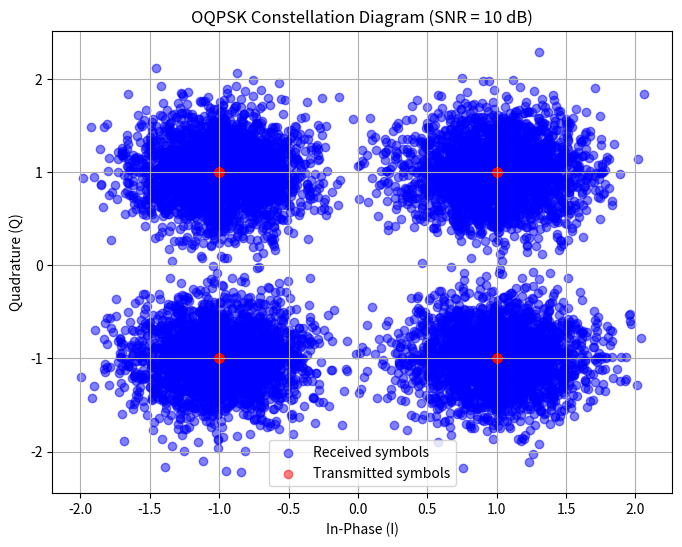

Reproduce this figure in Python.
import numpy as np
import matplotlib.pyplot as plt

# Parameters
M = 4  # OQPSK (4 symbols)
k = int(np.log2(M))  # Number of bits per symbol (2 bits per symbol for OQPSK)
num_symbols = 10000  # Number of symbols to simulate
snr_dB = 10  # Signal-to-noise ratio in dB

# Generate random bit stream
bits = np.random.randint(0, 2, num_symbols * k)

# OQPSK Modulation
def bits_to_symbols(bits):
    # Reshape bits into two separate streams (I and Q components)
    bits_I = bits[::2]  # In-phase components (I)
    bits_Q = bits[1::2]  # Quadrature components (Q)
    
    # Define the OQPSK constellation points
    symbols_I = 2 * bits_I - 1  # Map bits {0, 1} to {1, -1} for I channel
    symbols_Q = 2 * bits_Q - 1  # Map bits {0, 1} to {1, -1} for Q channel
    
    return symbols_I, symbols_Q

# Convert bits to OQPSK symbols
symbols_I, symbols_Q = bits_to_symbols(bits)

# Apply OQPSK offset (delay the Q channel)
def apply_offset(symbols_Q):
    # Apply a half symbol delay to the Q channel for OQPSK
    return np.roll(symbols_Q, 1)  # Delay Q by 1 sample (half-symbol delay)

# Apply offset to the Q channel
symbols_Q_offset = apply_offset(symbols_Q)

# Combine the I and offset Q channels
symbols = symbols_I + 1j * symbols_Q_offset

# Add noise (AWGN)
def awgn_noise(symbols, snr_dB):
    # Convert SNR from dB to linear scale
    snr_linear = 10 ** (snr_dB / 10.0)
    
    # Calculate noise power
    symbol_power = np.mean(np.abs(symbols) ** 2)
    noise_power = symbol_power / snr_linear
    
    # Generate complex Gaussian noise
    noise = np.sqrt(noise_power / 2) * (np.random.randn(len(symbols)) + 1j * np.random.randn(len(symbols)))
    
    # Add noise to symbols
    return symbols + noise

# Transmit the symbols over the noisy channel
received_symbols = awgn_noise(symbols, snr_dB)

# OQPSK Demodulation
def symbols_to_bits(received_symbols):
    # Define QPSK constellation points (I and Q separately)
    symbols_I_received = received_symbols.real
    symbols_Q_received = received_symbols.imag
    
    # Demodulate the symbols back into bits
    bits_I_received = (symbols_I_received > 0).astype(int)
    bits_Q_received = (symbols_Q_received > 0).astype(int)
    
    # Combine bits
    received_bits = np.empty(2 * len(bits_I_received), dtype=int)
    received_bits[::2] = bits_I_received
    received_bits[1::2] = bits_Q_received
    
    return received_bits

# Demodulate the received symbols back to bits
received_bits = symbols_to_bits(received_symbols)

# Calculate Bit Error Rate (BER)
bit_errors = np.sum(bits != received_bits)
ber = bit_errors / (num_symbols * k)

# Output the results
print(f"Bit Error Rate (BER): {ber:.6f}")

# Plot the constellation diagram
plt.figure(figsize=(8, 6))
plt.scatter(received_symbols.real, received_symbols.imag, color='blue', alpha=0.5, label="Received symbols")
plt.scatter(symbols.real, symbols.imag, color='red', alpha=0.5, label="Transmitted symbols")
plt.title(f"OQPSK Constellation Diagram (SNR = {snr_dB} dB)")
plt.xlabel("In-Phase (I)")
plt.ylabel("Quadrature (Q)")
plt.legend()
plt.grid(True)
plt.show()
